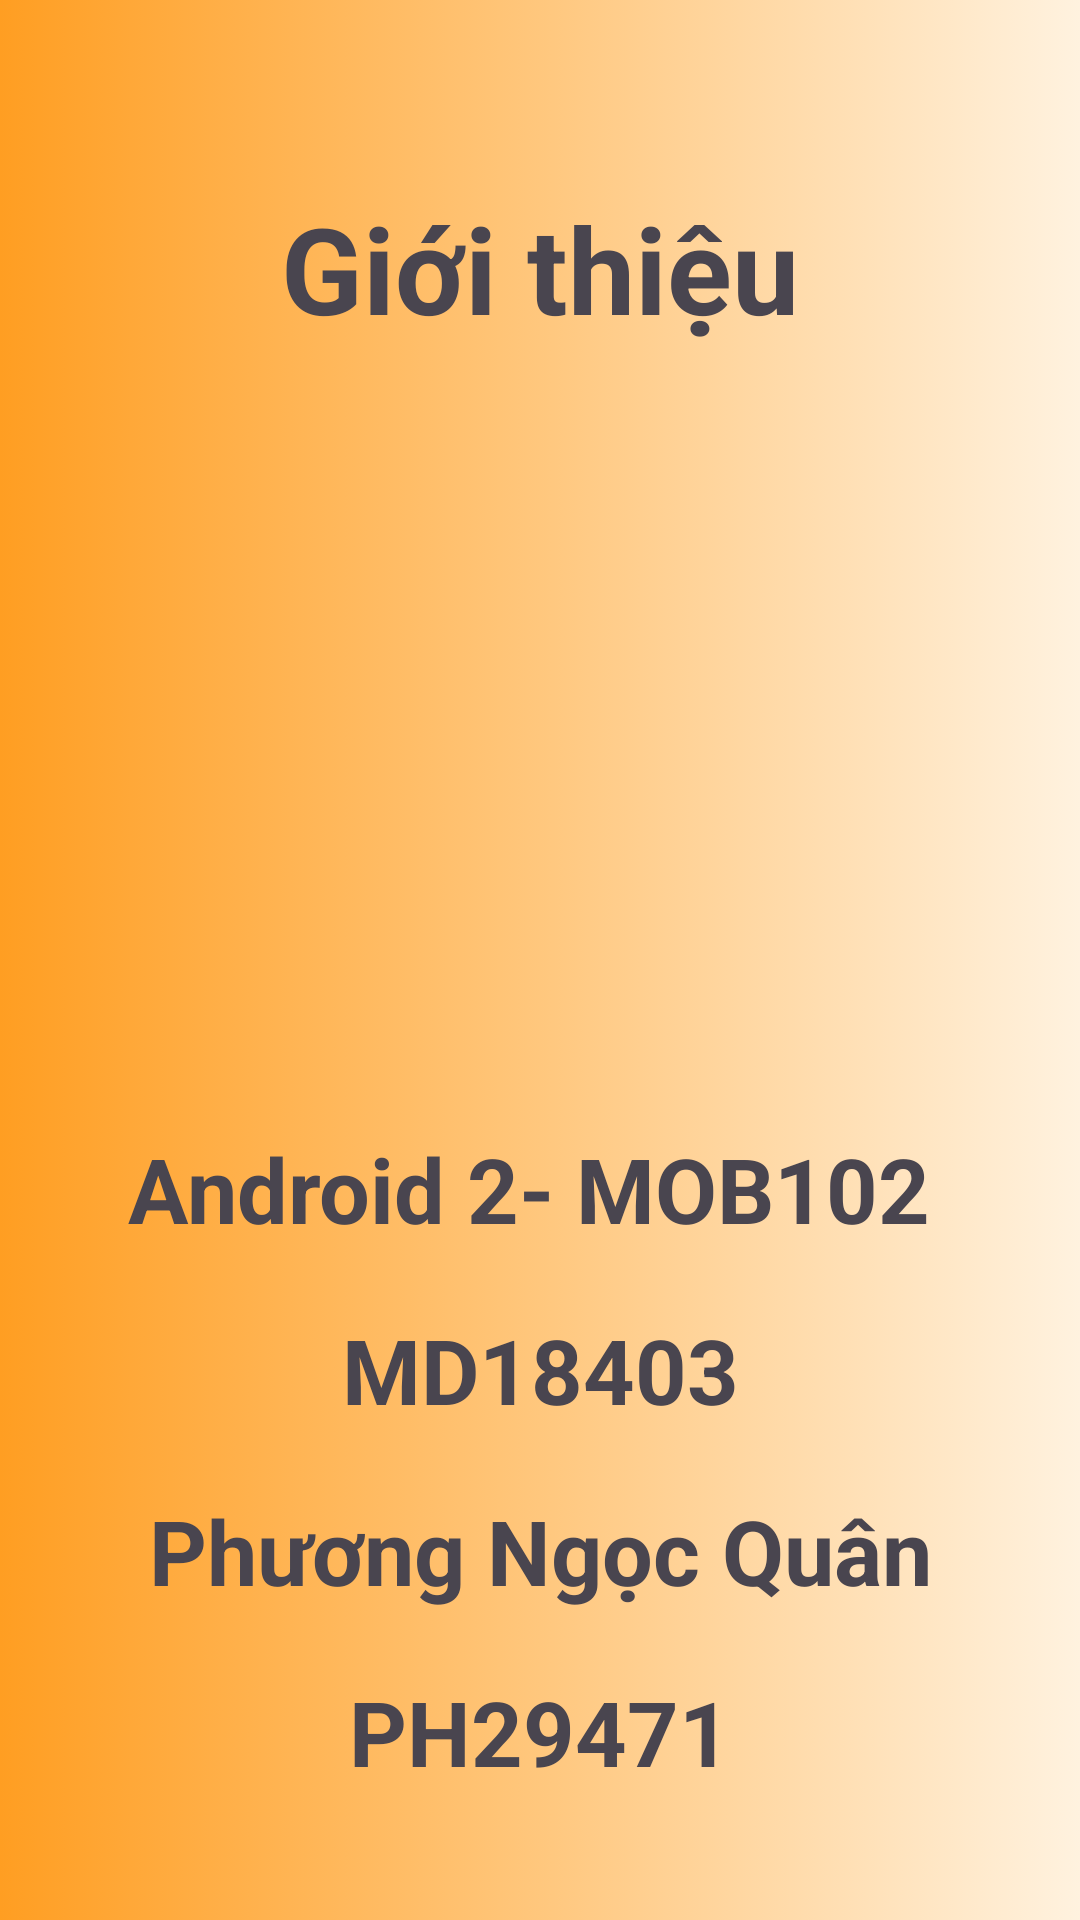

The Android layout XML behind this screen, and the referenced resources:
<!-- AndroidManifest.xml: application theme Theme.Quanpnph29471_asm -->
<!-- res/layout/fragment_gioi_thieu.xml -->
<?xml version="1.0" encoding="utf-8"?>
<LinearLayout xmlns:android="http://schemas.android.com/apk/res/android"
    android:layout_width="match_parent"
    android:layout_height="match_parent"
    android:orientation="vertical"
    android:gravity="center"
    android:background="@drawable/background_gradient">

    <TextView
        android:layout_width="match_parent"
        android:layout_height="wrap_content"
        android:text="Giới thiệu"
        android:textSize="40dp"
        android:gravity="center"
        android:textStyle="bold"

        android:layout_marginVertical="30dp"/>

    <ImageView
        android:layout_width="match_parent"
        android:layout_height="200dp"
        android:src="@drawable/task_noti"
        android:layout_marginVertical="10dp"/>

    <TextView
        android:layout_width="match_parent"
        android:layout_height="wrap_content"
        android:text="Android 2- MOB102 "
        android:textSize="30dp"
        android:gravity="center"
        android:layout_marginVertical="10dp"
        android:textStyle="bold"
        />
    <TextView
        android:layout_width="match_parent"
        android:layout_height="wrap_content"
        android:text="MD18403"
        android:textSize="30dp"
        android:gravity="center"
        android:textStyle="bold"
        android:layout_marginVertical="10dp"
        />

    <TextView
        android:layout_width="match_parent"
        android:layout_height="wrap_content"
        android:text="Phương Ngọc Quân"
        android:textSize="30dp"
        android:gravity="center"
        android:textStyle="bold"
        android:layout_marginVertical="10dp"
        />

    <TextView
        android:layout_width="match_parent"
        android:layout_height="wrap_content"
        android:text="PH29471"
        android:textSize="30dp"
        android:textStyle="bold"
        android:gravity="center"
        android:layout_marginVertical="10dp"
        />

</LinearLayout>
<!-- resources referenced by this layout -->
<resources>
  <!-- drawable background_gradient (drawable) -->
  <?xml version="1.0" encoding="utf-8"?>
  <selector xmlns:android="http://schemas.android.com/apk/res/android">
      <item>
          <shape>
              <gradient
  
                  android:startColor="#ff9e22"
                  android:centerColor="#ffc77d"
                  android:endColor="#fff2df"
                  android:type="linear"
                  android:angle="0"/>
          </shape>
      </item>
  </selector>
  <style name="Theme.Quanpnph29471_asm" parent="Base.Theme.Quanpnph29471_asm" />
  <style name="Base.Theme.Quanpnph29471_asm" parent="Theme.Material3.DayNight.NoActionBar">
          
          
      </style>
</resources>
